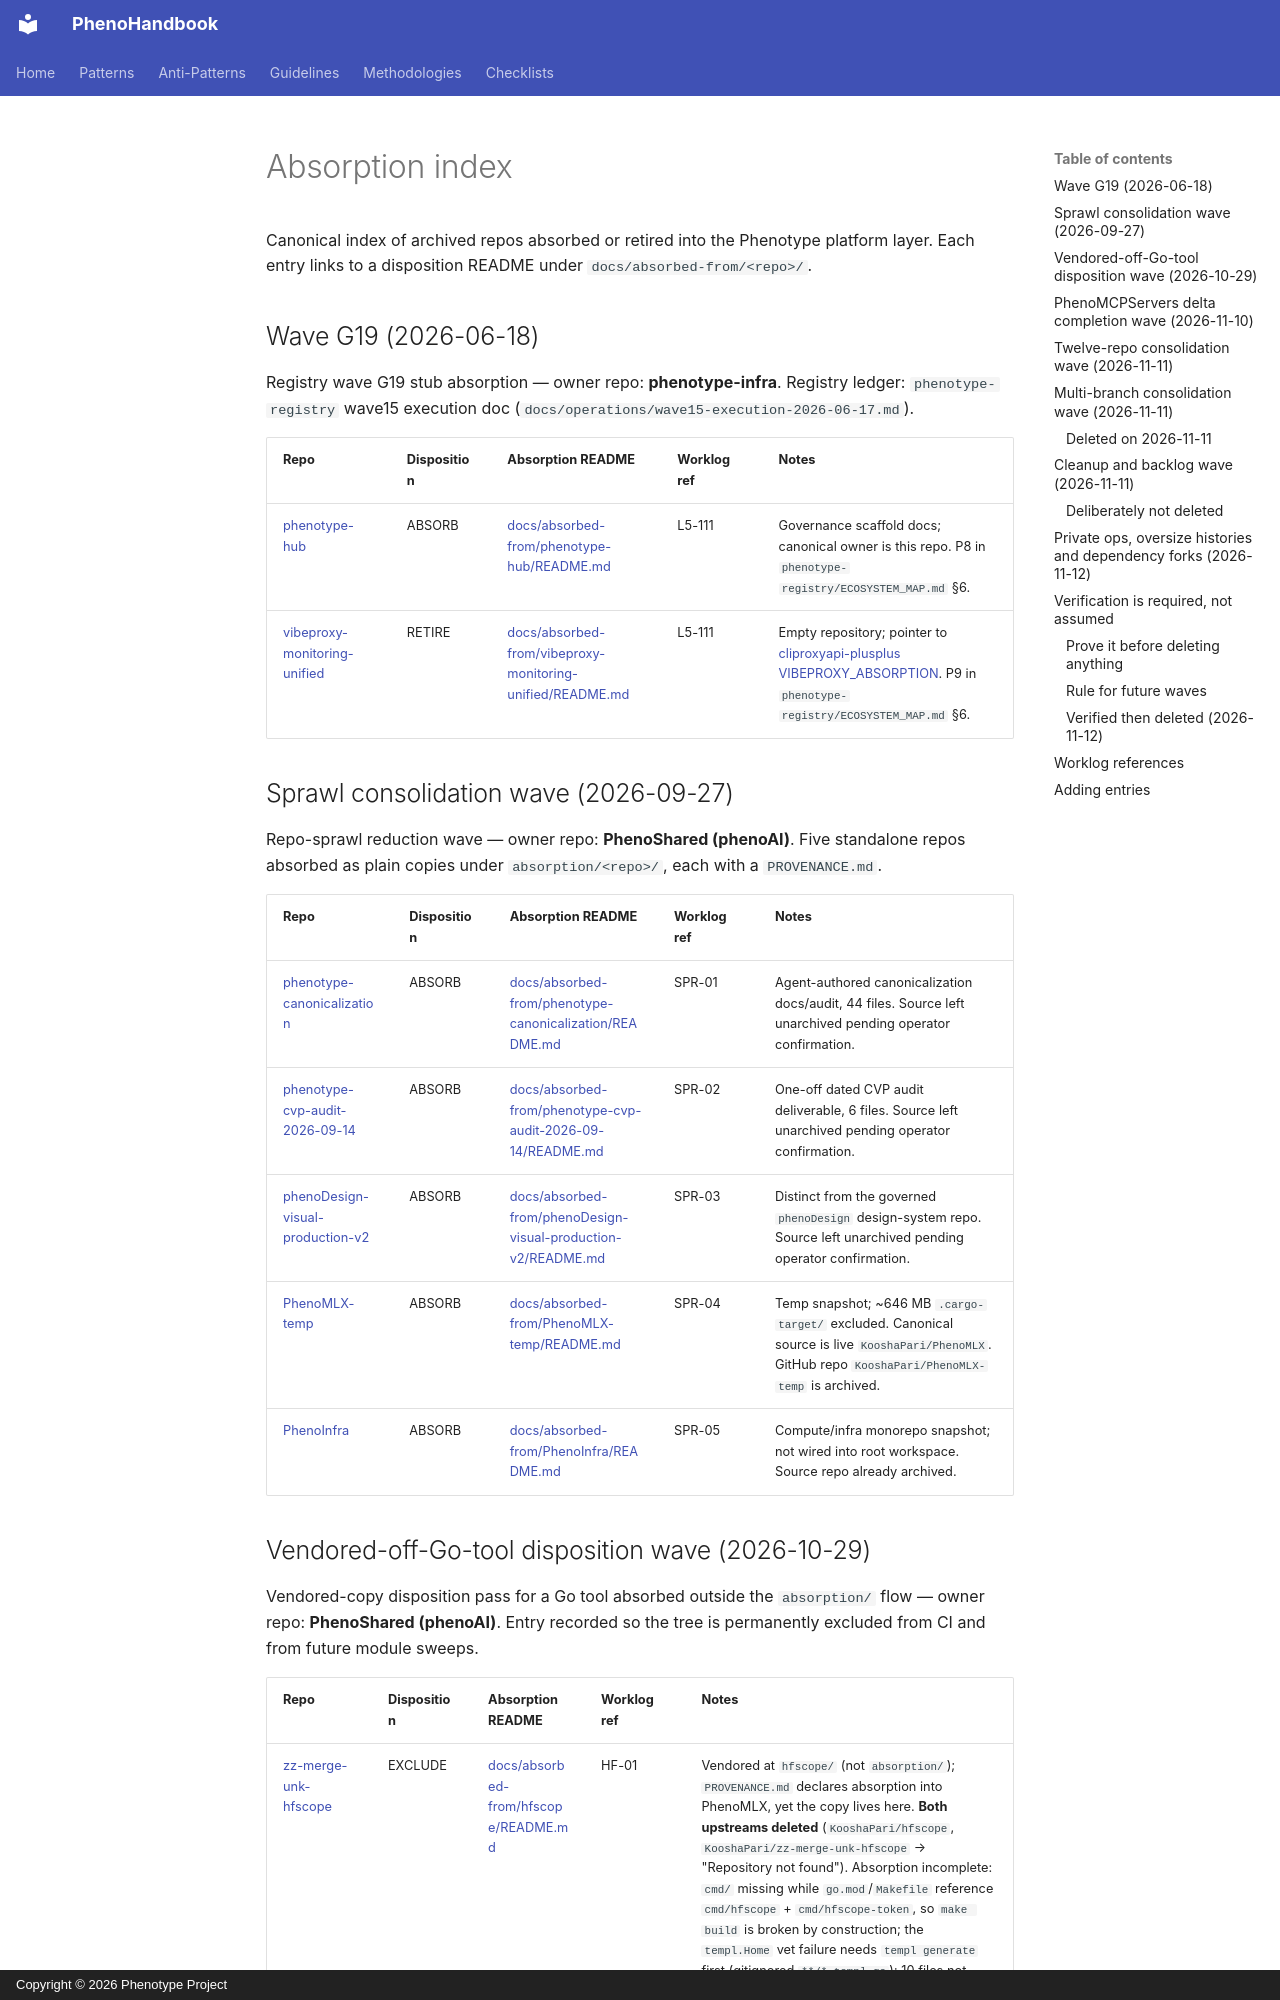

repository: KooshaPari/PhenoShared · page: ABSORPTION_INDEX/index.html · generator: mkdocs · copyright: Copyright © 2026 Phenotype Project

# Absorption index

Canonical index of archived repos absorbed or retired into the Phenotype platform layer. Each entry links to a disposition README under `docs/absorbed-from/<repo>/`.

## Wave G19 (2026-06-18)

Registry wave G19 stub absorption — owner repo: **phenotype-infra**. Registry ledger: `phenotype-registry` wave15 execution doc (`docs/operations/wave15-execution-2026-06-17.md`).

| Repo                                                                                       | Disposition | Absorption README                                                                                                 | Worklog ref | Notes                                                                                                                                                                                                                |
| ------------------------------------------------------------------------------------------ | ----------- | ----------------------------------------------------------------------------------------------------------------- | ----------- | -------------------------------------------------------------------------------------------------------------------------------------------------------------------------------------------------------------------- |
| [phenotype-hub](https://github.com/KooshaPari/phenotype-hub)                               | ABSORB      | [docs/absorbed-from/phenotype-hub/README.md](absorbed-from/phenotype-hub/README.md)                               | L5-111      | Governance scaffold docs; canonical owner is this repo. P8 in `phenotype-registry/ECOSYSTEM_MAP.md` §6.                                                                                                              |
| [vibeproxy-monitoring-unified](https://github.com/KooshaPari/vibeproxy-monitoring-unified) | RETIRE      | [docs/absorbed-from/vibeproxy-monitoring-unified/README.md](absorbed-from/vibeproxy-monitoring-unified/README.md) | L5-111      | Empty repository; pointer to [cliproxyapi-plusplus VIBEPROXY_ABSORPTION](https://github.com/KooshaPari/cliproxyapi-plusplus/blob/main/docs/VIBEPROXY_ABSORPTION.md). P9 in `phenotype-registry/ECOSYSTEM_MAP.md` §6. |

## Sprawl consolidation wave (2026-09-27)

Repo-sprawl reduction wave — owner repo: **PhenoShared (phenoAI)**. Five standalone repos absorbed as plain copies under `absorption/<repo>/`, each with a `PROVENANCE.md`.

| Repo                                                                                               | Disposition | Absorption README                                                                                                         | Worklog ref | Notes                                                                                                                                                 |
| -------------------------------------------------------------------------------------------------- | ----------- | ------------------------------------------------------------------------------------------------------------------------- | ----------- | ----------------------------------------------------------------------------------------------------------------------------------------------------- |
| [phenotype-canonicalization](https://github.com/KooshaPari/phenotype-canonicalization)             | ABSORB      | [docs/absorbed-from/phenotype-canonicalization/README.md](absorbed-from/phenotype-canonicalization/README.md)             | SPR-01      | Agent-authored canonicalization docs/audit, 44 files. Source left unarchived pending operator confirmation.                                           |
| [phenotype-cvp-audit-2026-09-14](https://github.com/KooshaPari/phenotype-cvp-audit-2026-09-14)     | ABSORB      | [docs/absorbed-from/phenotype-cvp-audit-2026-09-14/README.md](absorbed-from/phenotype-cvp-audit-2026-09-14/README.md)     | SPR-02      | One-off dated CVP audit deliverable, 6 files. Source left unarchived pending operator confirmation.                                                   |
| [phenoDesign-visual-production-v2](https://github.com/KooshaPari/phenoDesign-visual-production-v2) | ABSORB      | [docs/absorbed-from/phenoDesign-visual-production-v2/README.md](absorbed-from/phenoDesign-visual-production-v2/README.md) | SPR-03      | Distinct from the governed `phenoDesign` design-system repo. Source left unarchived pending operator confirmation.                                    |
| [PhenoMLX-temp](https://github.com/KooshaPari/PhenoMLX-temp)                                       | ABSORB      | [docs/absorbed-from/PhenoMLX-temp/README.md](absorbed-from/PhenoMLX-temp/README.md)                                       | SPR-04      | Temp snapshot; ~646 MB `.cargo-target/` excluded. Canonical source is live `KooshaPari/PhenoMLX`. GitHub repo `KooshaPari/PhenoMLX-temp` is archived. |
| [PhenoInfra](https://github.com/KooshaPari/PhenoInfra)                                             | ABSORB      | [docs/absorbed-from/PhenoInfra/README.md](absorbed-from/PhenoInfra/README.md)                                             | SPR-05      | Compute/infra monorepo snapshot; not wired into root workspace. Source repo already archived.                                                         |
